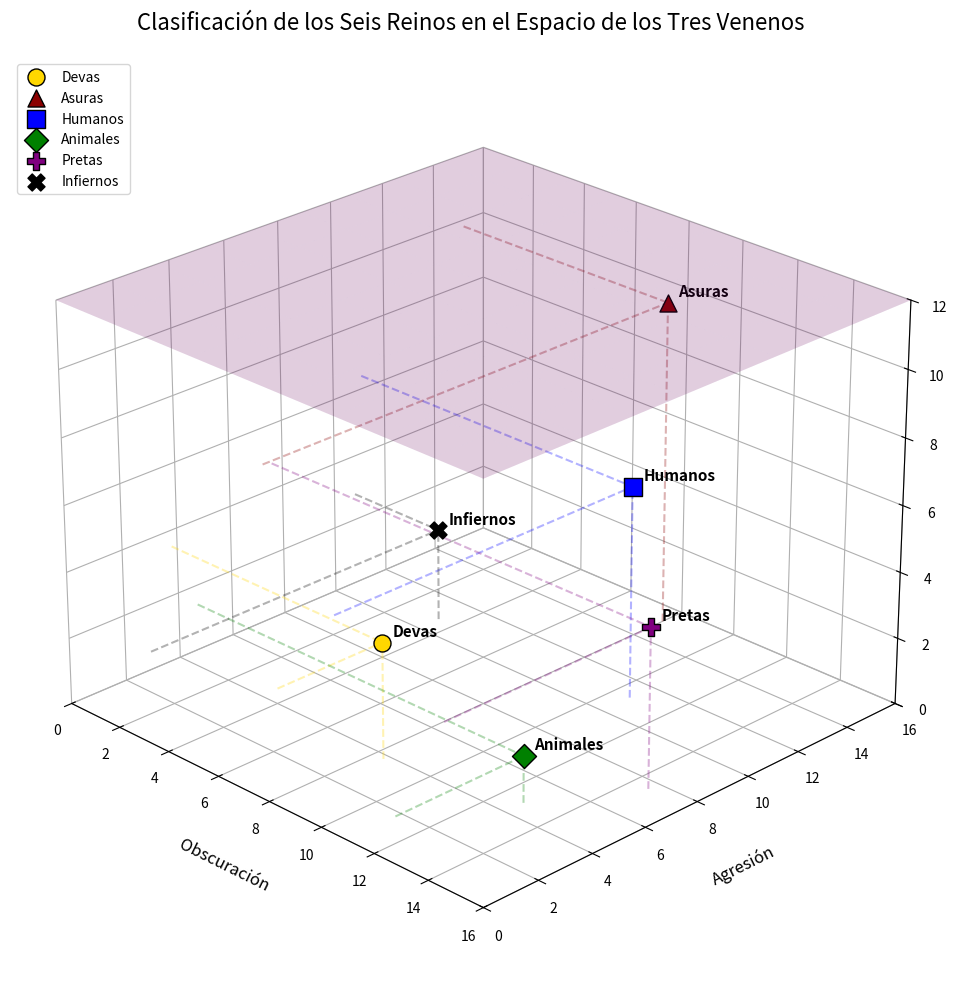

This chart was generated by the following Python code:
# -*- coding: utf-8 -*-
"""
Created on Tue Jun 24 16:59:10 2025

[redacted]
"""

import numpy as np
import matplotlib.pyplot as plt
#from mpl_toolkits.mplot3d import Axes3D

# Datos de la tabla (Obscuración, Agresión, Defectividad)
reinos = ['Devas', 'Asuras', 'Humanos', 'Animales', 'Pretas', 'Infiernos']
datos = np.array([
    [8.4, 3.8, 3.5],    # Devas
    [8.0, 15.2, 9.8],   # Asuras
    [10.6, 11.1, 6.4],  # Humanos
    [12.8, 4.7, 1.4],   # Animales
    [14.6, 7.6, 4.8],   # Pretas
    [3.4, 10.8, 2.8]    # Infiernos
])

# Crear figura 3D
fig = plt.figure(figsize=(12, 10))
ax = fig.add_subplot(111, projection='3d')

# Configurar ejes
ax.set_xlabel('Obscuración', fontsize=12, labelpad=15)
ax.set_ylabel('Agresión', fontsize=12, labelpad=15)
ax.set_zlabel('Defectividad', fontsize=12, labelpad=15)
ax.set_title('Clasificación de los Seis Reinos en el Espacio de los Tres Venenos', fontsize=16, pad=20)

# Ajustar límites de ejes
ax.set_xlim([0, 16])
ax.set_ylim([0, 16])
ax.set_zlim([0, 12])

# Colores y marcadores
colores = ['gold', 'darkred', 'blue', 'green', 'purple', 'black']
marcadores = ['o', '^', 's', 'D', 'P', 'X']

# Graficar puntos
for i, reino in enumerate(reinos):
    ax.scatter(
        datos[i, 0], datos[i, 1], datos[i, 2],
        s=150, c=colores[i], marker=marcadores[i], depthshade=True,
        label=reino, edgecolor='black'
    )
    
    # Añadir etiqueta con offset
    ax.text(
        datos[i, 0] + 0.2, datos[i, 1] + 0.2, datos[i, 2] + 0.2,
        reino, fontsize=11, weight='bold'
    )

# Añadir líneas de referencia
for i in range(len(reinos)):
    ax.plot([datos[i, 0], datos[i, 0]], [datos[i, 1], datos[i, 1]], [0, datos[i, 2]], 
            c=colores[i], alpha=0.3, linestyle='--')
    ax.plot([datos[i, 0], datos[i, 0]], [0, datos[i, 1]], [datos[i, 2], datos[i, 2]], 
            c=colores[i], alpha=0.3, linestyle='--')
    ax.plot([0, datos[i, 0]], [datos[i, 1], datos[i, 1]], [datos[i, 2], datos[i, 2]], 
            c=colores[i], alpha=0.3, linestyle='--')

# Añadir plano de agrupación
x = np.linspace(0, 16, 10)
y = np.linspace(0, 16, 10)
X, Y = np.meshgrid(x, y)
Z_obsc = np.full_like(X, 12)  # Límite obscuración
Z_agr = np.full_like(X, 12)   # Límite agresión

ax.plot_surface(X, Y, Z_obsc, alpha=0.1, color='blue')
ax.plot_surface(X, Y, Z_agr, alpha=0.1, color='red')

# Leyenda y ángulo de vista
ax.legend(loc='upper left', fontsize=10)
ax.view_init(elev=25, azim=-45)

# Añadir cuadrícula
ax.xaxis.pane.fill = False
ax.yaxis.pane.fill = False
ax.zaxis.pane.fill = False
ax.grid(True, linestyle='--', alpha=0.7)

# Guardar imagen
plt.tight_layout()
plt.savefig('diagrama-3d.png', dpi=300, bbox_inches='tight')
print("Diagrama 3D guardado como 'diagrama-3d.png'")